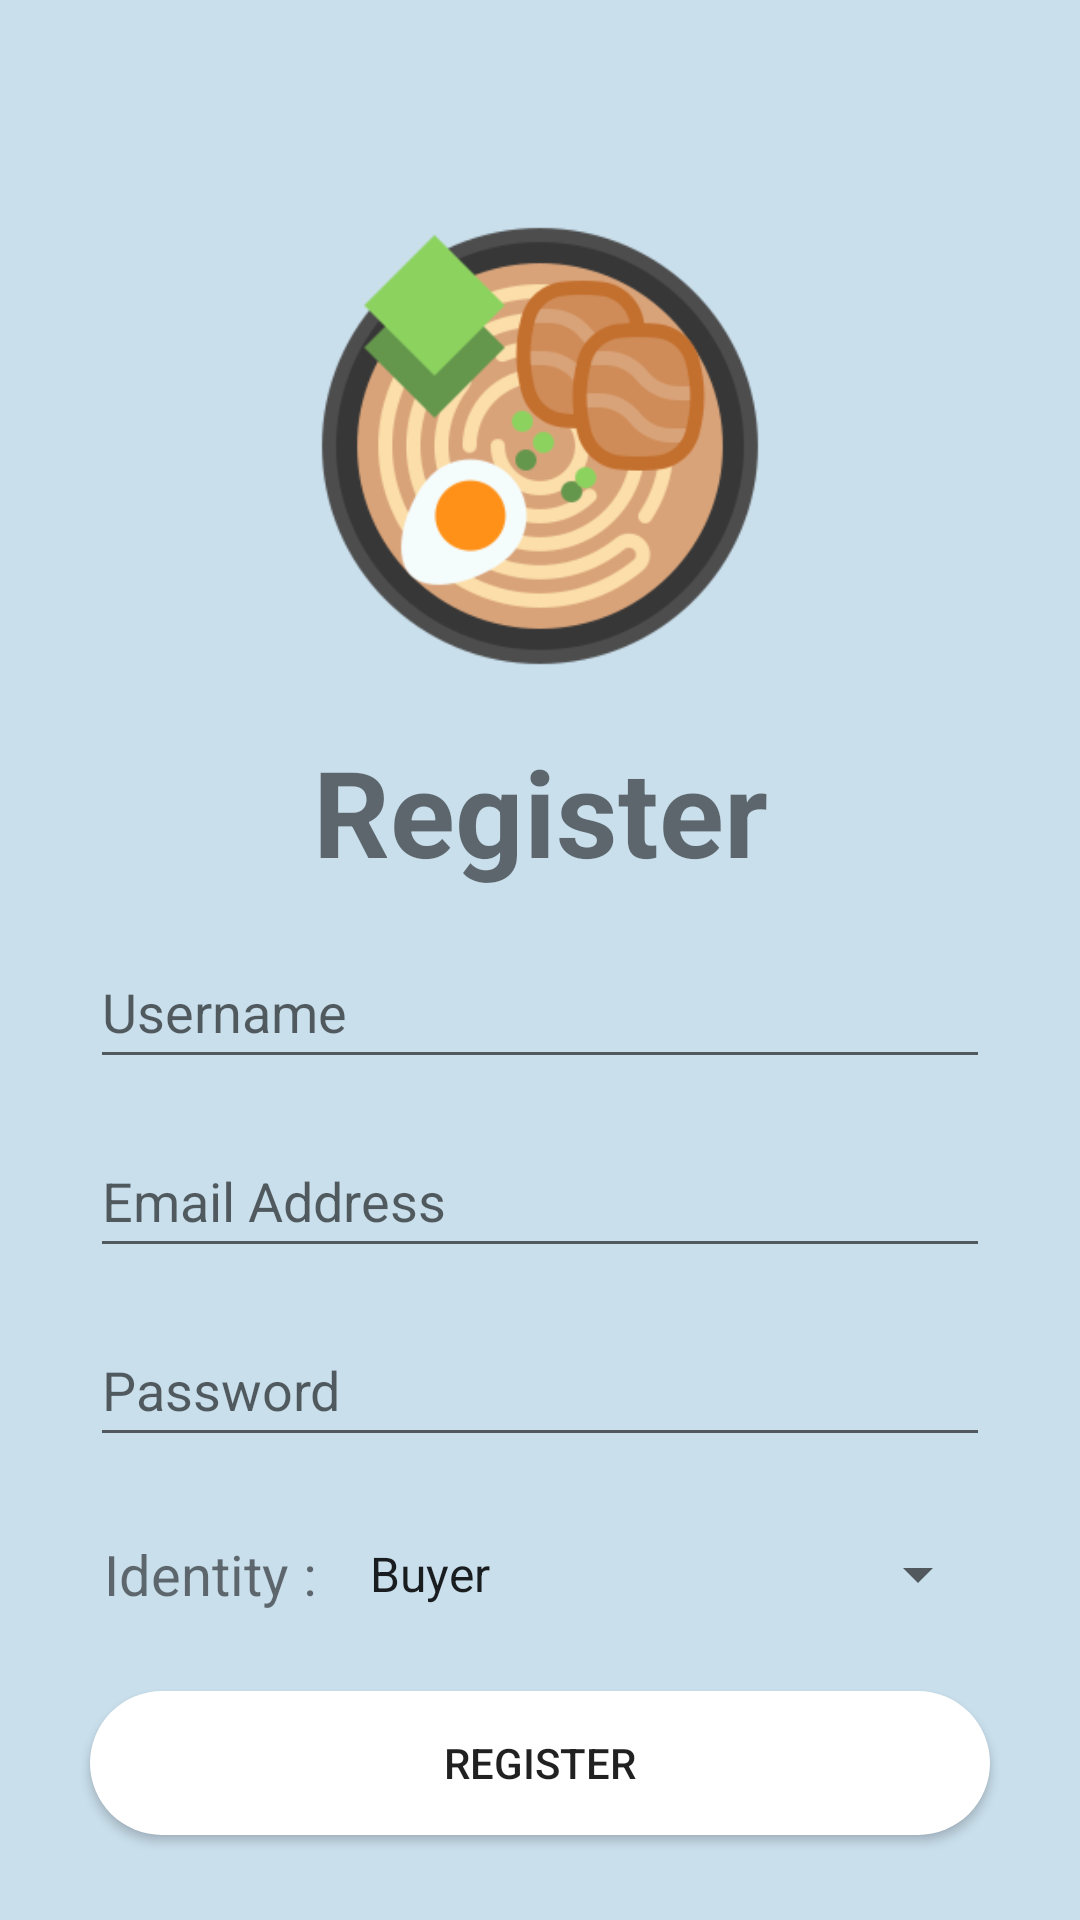

This screen was rendered from an Android layout file. Write that file and the resources it references.
<!-- AndroidManifest.xml: application theme Theme.FoodOrdering -->
<!-- res/layout/activity_register.xml -->
<?xml version="1.0" encoding="utf-8"?>
<androidx.constraintlayout.widget.ConstraintLayout xmlns:android="http://schemas.android.com/apk/res/android"
    xmlns:app="http://schemas.android.com/apk/res-auto"
    xmlns:tools="http://schemas.android.com/tools"
    android:layout_width="match_parent"
    android:layout_height="match_parent"
    android:background="#C9DFEC"
    tools:context=".loginAndRegister.Register_activity">

    <ImageView
        android:id="@+id/imageView2"
        android:layout_width="150dp"
        android:layout_height="150dp"
        app:layout_constraintBottom_toBottomOf="parent"
        app:layout_constraintEnd_toEndOf="parent"
        app:layout_constraintStart_toStartOf="parent"
        app:layout_constraintTop_toTopOf="parent"
        app:layout_constraintVertical_bias="0.15"
        app:srcCompat="@drawable/ramen" />

    <TextView
        android:id="@+id/textView2"
        android:layout_width="wrap_content"
        android:layout_height="wrap_content"
        android:layout_marginTop="20dp"
        android:text="Register"
        android:textSize="40sp"
        android:textStyle="bold"
        app:layout_constraintEnd_toEndOf="@+id/imageView2"
        app:layout_constraintStart_toStartOf="@+id/imageView2"
        app:layout_constraintTop_toBottomOf="@+id/imageView2" />

    <EditText
        android:id="@+id/fullName"
        android:layout_width="300dp"
        android:layout_height="wrap_content"
        android:ems="10"
        android:hint="Username"
        android:inputType="textPersonName"
        android:minHeight="48dp"
        app:layout_constraintBottom_toBottomOf="parent"
        app:layout_constraintEnd_toEndOf="parent"
        app:layout_constraintStart_toStartOf="parent"
        app:layout_constraintTop_toBottomOf="@+id/textView2"
        app:layout_constraintVertical_bias="0.050000012" />

    <EditText
        android:id="@+id/email"
        android:layout_width="300dp"
        android:layout_height="wrap_content"
        android:layout_marginTop="15dp"
        android:ems="10"
        android:hint="Email Address"
        android:inputType="textPersonName"
        android:minHeight="48dp"
        app:layout_constraintEnd_toEndOf="@+id/fullName"
        app:layout_constraintStart_toStartOf="@+id/fullName"
        app:layout_constraintTop_toBottomOf="@+id/fullName" />

    <EditText
        android:id="@+id/password"
        android:layout_width="300dp"
        android:layout_height="wrap_content"
        android:layout_marginTop="15dp"
        android:ems="10"
        android:hint="Password"
        android:inputType="textPassword"
        android:minHeight="48dp"
        app:layout_constraintEnd_toEndOf="@+id/email"
        app:layout_constraintStart_toStartOf="@+id/email"
        app:layout_constraintTop_toBottomOf="@+id/email" />

    <Button
        android:id="@+id/signIn"
        android:layout_width="300dp"
        android:layout_height="wrap_content"
        android:layout_marginTop="15dp"
        android:background="@drawable/round_btn"
        android:text="Register"
        app:layout_constraintEnd_toEndOf="parent"
        app:layout_constraintStart_toStartOf="parent"
        app:layout_constraintTop_toBottomOf="@+id/spinner_register" />

    <ProgressBar
        android:id="@+id/progressBar"
        style="?android:attr/progressBarStyle"
        android:layout_width="wrap_content"
        android:layout_height="wrap_content"
        android:visibility="gone"
        app:layout_constraintBottom_toBottomOf="parent"
        app:layout_constraintEnd_toEndOf="parent"
        app:layout_constraintHorizontal_bias="0.498"
        app:layout_constraintStart_toStartOf="parent"
        app:layout_constraintTop_toTopOf="parent" />

    <androidx.constraintlayout.widget.Guideline
        android:id="@+id/guideline5"
        android:layout_width="wrap_content"
        android:layout_height="wrap_content"
        android:orientation="vertical"
        app:layout_constraintGuide_begin="205dp" />

    <Spinner
        android:id="@+id/spinner_register"
        android:layout_width="0dp"
        android:layout_height="wrap_content"
        android:layout_marginStart="5dp"
        android:layout_marginTop="15dp"
        android:entries="@array/identify"
        android:minHeight="48dp"
        android:spinnerMode="dropdown"
        app:layout_constraintEnd_toEndOf="@+id/password"
        app:layout_constraintStart_toEndOf="@+id/textView19"
        app:layout_constraintTop_toBottomOf="@+id/password" />

    <TextView
        android:id="@+id/textView19"
        android:layout_width="0dp"
        android:layout_height="48dp"
        android:layout_marginTop="15dp"
        android:gravity="center_vertical"
        android:text=" Identity : "
        android:textSize="18.5sp"
        app:layout_constraintStart_toStartOf="@+id/password"
        app:layout_constraintTop_toBottomOf="@+id/password" />
</androidx.constraintlayout.widget.ConstraintLayout>
<!-- resources referenced by this layout -->
<resources>
  <string-array name="identify">
          <item>Buyer</item>
          <item>Seller</item>
          <item>Courier</item>
      </string-array>
  <!-- drawable ramen: png bitmap (drawable, 27683 bytes) -->
  <!-- drawable round_btn (drawable) -->
  <?xml version="1.0" encoding="utf-8"?>
  <shape xmlns:android="http://schemas.android.com/apk/res/android">
  <solid android:color="#fff"/>
      <corners
          android:topRightRadius="1000dp"
          android:topLeftRadius="1000dp"
          android:bottomLeftRadius="1000dp"
          android:bottomRightRadius="1000dp"
      />
  </shape>
  <style name="Theme.FoodOrdering" parent="Theme.MaterialComponents.DayNight.NoActionBar">
          
          <item name="colorPrimary">#3399CC</item>
          <item name="colorPrimaryVariant">@color/purple_700</item>
          <item name="colorOnPrimary">@color/white</item>
          
          <item name="colorSecondary">@color/teal_200</item>
          <item name="colorSecondaryVariant">@color/teal_700</item>
          <item name="colorOnSecondary">@color/black</item>
          
          <item name="android:statusBarColor" tools:targetApi="l">?attr/colorPrimaryVariant</item>
          
      </style>
  <!-- not gathered from this repository: default colours our renderer supplied (Android Studio template values) -->
  <color name="purple_700">#FF3700B3</color>
  <color name="teal_200">#FF03DAC5</color>
  <color name="teal_700">#FF018786</color>
  <color name="black">#FF000000</color>
  <color name="white">#FFFFFFFF</color>
</resources>
